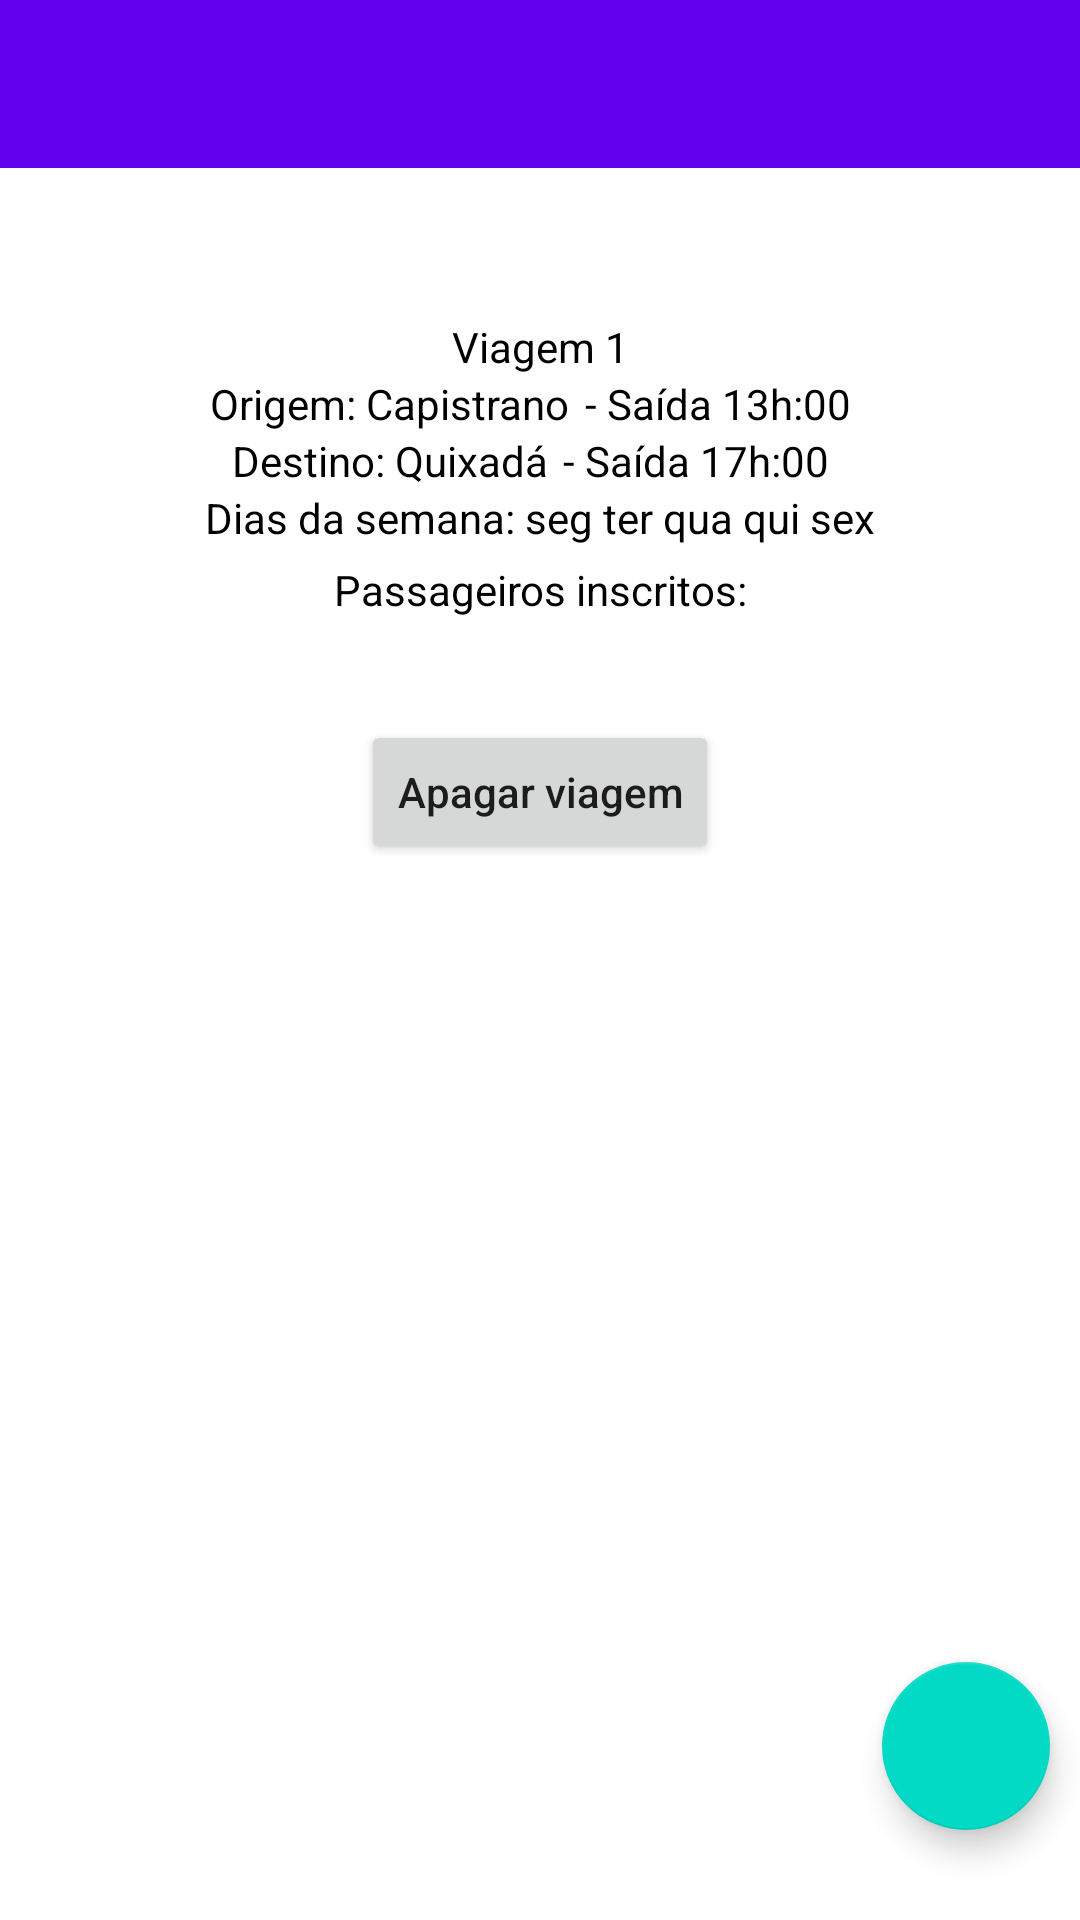

Layout XML and referenced resources for this Android screen:
<!-- AndroidManifest.xml: application theme Theme.UniTransporte -->
<!-- res/layout/fragment_dados_viagem.xml -->
<?xml version="1.0" encoding="utf-8"?>
<androidx.constraintlayout.widget.ConstraintLayout xmlns:android="http://schemas.android.com/apk/res/android"
    xmlns:tools="http://schemas.android.com/tools"
    android:layout_width="match_parent"
    android:layout_height="match_parent"
    xmlns:app="http://schemas.android.com/apk/res-auto"
    tools:context=".fragments.DadosViagemFragment">

    <androidx.appcompat.widget.Toolbar
        android:id="@+id/mToolbar"
        android:layout_width="match_parent"
        android:layout_height="wrap_content"
        app:layout_constraintStart_toStartOf="parent"
        app:layout_constraintTop_toTopOf="parent"
        app:layout_constraintEnd_toEndOf="parent"
        android:background="@color/purple_500"
        app:titleTextColor="@color/white"/>

    <TextView
        android:id="@+id/textViewNomeViagemDados"
        android:layout_width="wrap_content"
        android:layout_height="wrap_content"
        app:layout_constraintStart_toStartOf="parent"
        app:layout_constraintTop_toBottomOf="@id/mToolbar"
        app:layout_constraintEnd_toEndOf="parent"
        android:layout_marginTop="50dp"
        android:text="Viagem 1"
        android:textColor="@color/black"/>

    <TextView
        android:id="@+id/textViewOrigemViagemDados"
        android:layout_width="wrap_content"
        android:layout_height="wrap_content"
        app:layout_constraintStart_toStartOf="parent"
        app:layout_constraintEnd_toEndOf="parent"
        app:layout_constraintTop_toBottomOf="@id/textViewNomeViagemDados"
        android:textColor="@color/black"
        android:text="Origem: Capistrano"
        android:layout_marginEnd="100dp"
        />

    <TextView
        android:id="@+id/textViewDestinoViagemDados"
        android:layout_width="wrap_content"
        android:layout_height="wrap_content"
        app:layout_constraintStart_toStartOf="parent"
        app:layout_constraintEnd_toEndOf="parent"
        app:layout_constraintTop_toBottomOf="@id/textViewOrigemViagemDados"
        android:textColor="@color/black"
        android:text="Destino: Quixadá"
        android:layout_marginEnd="100dp"/>

    <TextView
        android:id="@+id/textViewDiasSemanaViagemDados"
        android:layout_width="wrap_content"
        android:layout_height="wrap_content"
        app:layout_constraintStart_toStartOf="parent"
        app:layout_constraintEnd_toEndOf="parent"
        app:layout_constraintTop_toBottomOf="@id/textViewDestinoViagemDados"
        android:textColor="@color/black"
        android:text="Dias da semana: seg ter qua qui sex"/>

    <TextView
        android:id="@+id/textViewHorarioOrigemViagemDados"
        android:layout_width="wrap_content"
        android:layout_height="wrap_content"
        app:layout_constraintStart_toEndOf="@id/textViewOrigemViagemDados"
        app:layout_constraintTop_toBottomOf="@id/textViewNomeViagemDados"
        android:layout_marginStart="5dp"
        android:textColor="@color/black"
        android:text="- Saída 13h:00"/>

    <TextView
        android:id="@+id/textViewHorarioDestinoViagemDados"
        android:layout_width="wrap_content"
        android:layout_height="wrap_content"
        app:layout_constraintStart_toEndOf="@id/textViewDestinoViagemDados"
        app:layout_constraintTop_toBottomOf="@id/textViewOrigemViagemDados"
        android:textColor="@color/black"
        android:text="- Saída 17h:00"
        android:layout_marginStart="5dp"/>

    <TextView
        android:id="@+id/textViewPassageirosInf"
        android:layout_width="wrap_content"
        android:layout_height="wrap_content"
        app:layout_constraintStart_toStartOf="parent"
        app:layout_constraintEnd_toEndOf="parent"
        app:layout_constraintTop_toBottomOf="@id/textViewDiasSemanaViagemDados"
        android:textColor="@color/black"
        android:text="Passageiros inscritos:"
        android:layout_marginTop="5dp"/>

    <androidx.recyclerview.widget.RecyclerView
        android:id="@+id/recyclerViewPassageirosViagemDados"
        android:layout_width="match_parent"
        android:layout_height="wrap_content"
        app:layout_constraintStart_toStartOf="parent"
        app:layout_constraintEnd_toEndOf="parent"
        app:layout_constraintTop_toBottomOf="@+id/textViewPassageirosInf"
        android:layout_marginStart="25dp"
        tools:listitem="@layout/passageiro_unidade"
        android:layout_marginEnd="25dp"
        app:layoutManager="androidx.recyclerview.widget.LinearLayoutManager"/>

    <TextView
        android:id="@+id/textViewTotalPassageirosInscritosViagemDados"
        android:layout_width="wrap_content"
        android:layout_height="wrap_content"
        app:layout_constraintStart_toStartOf="parent"
        app:layout_constraintEnd_toEndOf="parent"
        app:layout_constraintTop_toBottomOf="@+id/recyclerViewPassageirosViagemDados"
        android:layout_marginTop="5dp"
        android:textStyle="normal"
        android:textColor="@color/black"
        android:backgroundTint="@color/white"/>

    <Button
        android:id="@+id/buttonApagarViagem"
        android:layout_width="wrap_content"
        android:layout_height="wrap_content"
        app:layout_constraintStart_toStartOf="parent"
        app:layout_constraintEnd_toEndOf="parent"
        app:layout_constraintTop_toBottomOf="@+id/textViewTotalPassageirosInscritosViagemDados"
        android:text="@string/apagar_viagem"
        android:textAllCaps="false"
        android:layout_marginTop="10dp"/>

    <com.google.android.material.floatingactionbutton.FloatingActionButton
        android:id="@+id/floatingBtnEditarViagem"
        android:layout_width="wrap_content"
        android:layout_height="wrap_content"
        app:layout_constraintEnd_toEndOf="parent"
        app:layout_constraintBottom_toBottomOf="parent"
        android:layout_marginEnd="10dp"
        android:layout_marginBottom="30dp"
        android:src="@drawable/ic_baseline_edit_24"/>

</androidx.constraintlayout.widget.ConstraintLayout>
<!-- res/layout/passageiro_unidade.xml (included above) -->
<?xml version="1.0" encoding="utf-8"?>
<androidx.constraintlayout.widget.ConstraintLayout xmlns:android="http://schemas.android.com/apk/res/android"
    android:layout_width="match_parent"
    android:layout_height="wrap_content"
    xmlns:app="http://schemas.android.com/apk/res-auto">

    <TextView
        android:id="@+id/textViewPassageiroUnidade"
        android:layout_width="wrap_content"
        android:layout_height="wrap_content"
        app:layout_constraintStart_toStartOf="parent"
        app:layout_constraintEnd_toEndOf="parent"
        app:layout_constraintTop_toTopOf="parent"
        android:textColor="@color/black"
        android:text="1. Robertson da Silva Nascimento"
        android:layout_marginVertical="5dp"/>

</androidx.constraintlayout.widget.ConstraintLayout>
<!-- resources referenced by this layout -->
<resources>
  <color name="black">#FF000000</color>
  <color name="purple_500">#FF6200EE</color>
  <color name="white">#FFFFFFFF</color>
  <string name="apagar_viagem">Apagar viagem</string>
  <style name="Theme.UniTransporte" parent="Theme.MaterialComponents.DayNight.DarkActionBar">
          
          <item name="colorPrimary">@color/purple_500</item>
          <item name="colorPrimaryVariant">@color/black</item>
          <item name="colorOnPrimary">@color/white</item>
          
          <item name="colorSecondary">@color/teal_200</item>
          <item name="colorSecondaryVariant">@color/teal_700</item>
          <item name="colorOnSecondary">@color/black</item>
          
          <item name="android:statusBarColor" tools:targetApi="l">?attr/colorPrimaryVariant</item>
          
      </style>
  <color name="teal_200">#FF03DAC5</color>
  <color name="teal_700">#FF018786</color>
</resources>
